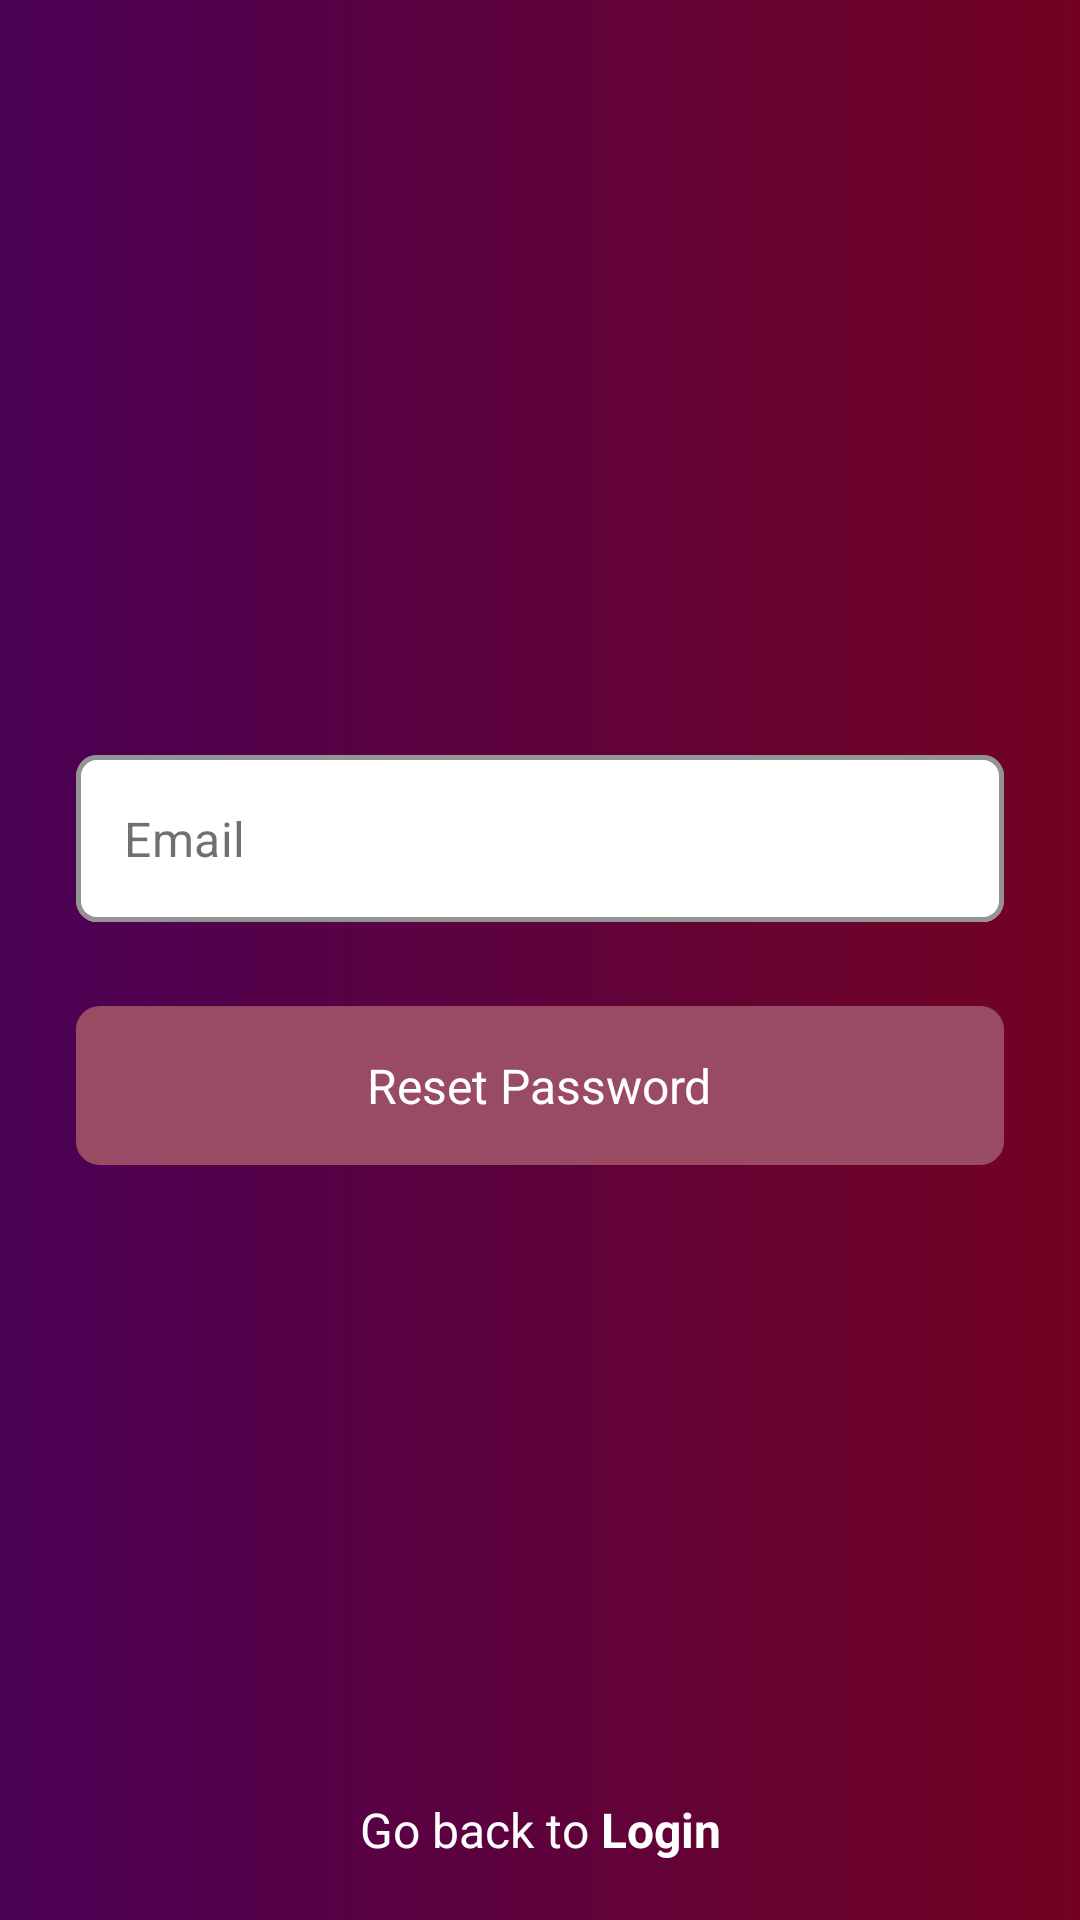

This screen was rendered from an Android layout file. Write that file and the resources it references.
<!-- AndroidManifest.xml: application theme Theme.Hobnob -->
<!-- res/layout/fragment_login_reset_pass.xml -->
<?xml version="1.0" encoding="utf-8"?>
<androidx.constraintlayout.widget.ConstraintLayout xmlns:android="http://schemas.android.com/apk/res/android"
    xmlns:app="http://schemas.android.com/apk/res-auto"
    xmlns:tools="http://schemas.android.com/tools"
    android:layout_width="match_parent"
    android:layout_height="match_parent"
    android:background="@drawable/bg_gradient_primary"
    tools:context=".view.login.LoginResetPassFragment">

    <com.google.android.material.textfield.TextInputLayout
        android:id="@+id/etEmail"
        style="@style/Widget.MaterialComponents.TextInputLayout.OutlinedBox"
        android:layout_width="0dp"
        android:layout_height="wrap_content"
        android:layout_marginBottom="28dp"
        app:boxBackgroundColor="@color/white"
        app:boxCornerRadiusBottomEnd="7dp"
        app:boxCornerRadiusBottomStart="7dp"
        app:boxCornerRadiusTopEnd="7dp"
        app:boxCornerRadiusTopStart="7dp"
        app:boxStrokeColor="@color/etStroke"
        app:boxStrokeWidth="1.5dp"
        app:errorTextColor="@color/white"
        app:hintEnabled="false"
        app:layout_constraintBottom_toTopOf="@id/btnReset"
        app:layout_constraintEnd_toEndOf="@id/marginEnd"
        app:layout_constraintStart_toStartOf="@id/marginStart"
        app:layout_constraintTop_toTopOf="@id/marginTop"
        app:layout_constraintVertical_chainStyle="packed"
        app:startIconDrawable="@drawable/ic_round_email_24"
        app:startIconTint="@color/iconTint">

        <com.google.android.material.textfield.TextInputEditText
            android:layout_width="match_parent"
            android:layout_height="match_parent"
            android:hint="@string/email"
            android:inputType="textEmailAddress"
            android:textColor="@color/etTextColor"
            android:textColorHint="@color/etTextHint" />
    </com.google.android.material.textfield.TextInputLayout>

    <LinearLayout
        android:id="@+id/btnReset"
        android:layout_width="0dp"
        android:layout_height="53dp"
        android:background="@drawable/bg_btn_border"
        android:backgroundTint="@color/btnBgGreen"
        android:gravity="center"
        app:layout_constraintBottom_toBottomOf="@id/marginBottom"
        app:layout_constraintEnd_toEndOf="@id/marginEnd"
        app:layout_constraintStart_toStartOf="@id/marginStart"
        app:layout_constraintTop_toBottomOf="@id/etEmail">

        <TextView
            android:id="@+id/tvResetPass"
            android:layout_width="wrap_content"
            android:layout_height="wrap_content"
            android:text="@string/reset_password"
            android:textAllCaps="false"
            android:textColor="@color/white"
            android:textSize="16sp" />

        <ImageView
            android:id="@+id/ivConfirmed"
            android:layout_width="wrap_content"
            android:layout_height="wrap_content"
            android:layout_marginStart="8dp"
            android:src="@drawable/ic_baseline_download_done_24"
            android:visibility="gone"
            app:tint="@color/white" />
    </LinearLayout>

    <TextView
        android:id="@+id/tvPleaseCheck"
        android:layout_width="0dp"
        android:layout_height="wrap_content"
        android:layout_marginTop="16dp"
        android:textAlignment="center"
        android:textColor="@color/white"
        android:textSize="16sp"
        app:layout_constraintEnd_toEndOf="@id/marginEnd"
        app:layout_constraintStart_toStartOf="@id/marginStart"
        app:layout_constraintTop_toBottomOf="@id/btnReset"
        app:layout_constraintWidth_percent=".55" />

    <TextView
        android:id="@+id/tvLogin"
        android:layout_width="wrap_content"
        android:layout_height="wrap_content"
        android:text="@string/go_back_to_login"
        android:textColor="@color/white"
        android:textSize="16sp"
        app:layout_constraintBottom_toBottomOf="@id/bottomGap"
        app:layout_constraintEnd_toEndOf="@id/marginEnd"
        app:layout_constraintStart_toStartOf="@id/marginStart" />

    <androidx.constraintlayout.widget.Guideline
        android:id="@+id/bottomGap"
        android:layout_width="wrap_content"
        android:layout_height="wrap_content"
        android:orientation="horizontal"
        app:layout_constraintGuide_percent=".97" />

    <androidx.constraintlayout.widget.Guideline
        android:id="@+id/marginStart"
        android:layout_width="wrap_content"
        android:layout_height="wrap_content"
        android:orientation="vertical"
        app:layout_constraintGuide_percent=".07" />

    <androidx.constraintlayout.widget.Guideline
        android:id="@+id/marginEnd"
        android:layout_width="wrap_content"
        android:layout_height="wrap_content"
        android:orientation="vertical"
        app:layout_constraintGuide_percent=".93" />

    <androidx.constraintlayout.widget.Guideline
        android:id="@+id/marginTop"
        android:layout_width="wrap_content"
        android:layout_height="wrap_content"
        android:orientation="horizontal"
        app:layout_constraintGuide_percent=".03" />

    <androidx.constraintlayout.widget.Guideline
        android:id="@+id/marginBottom"
        android:layout_width="wrap_content"
        android:layout_height="wrap_content"
        android:orientation="horizontal"
        app:layout_constraintGuide_percent=".97" />
</androidx.constraintlayout.widget.ConstraintLayout>
<!-- resources referenced by this layout -->
<resources>
  <color name="btnBgGreen">#9A4B64</color>
  <color name="etStroke">#4D333333</color>
  <color name="etTextColor">#333333</color>
  <color name="etTextHint">#B3333333</color>
  <color name="iconTint">#0D825D</color>
  <color name="white">#FFFFFFFF</color>
  <!-- drawable bg_btn_border (drawable) -->
  <?xml version="1.0" encoding="utf-8"?>
  <shape xmlns:android="http://schemas.android.com/apk/res/android"
      android:shape="rectangle">
  
      <stroke android:color="@color/white"
          android:width="1.5dp"/>
      <corners android:radius="7dp" />
  
  </shape>
  <!-- drawable bg_gradient_primary (drawable) -->
  <?xml version="1.0" encoding="utf-8"?>
  <shape xmlns:android="http://schemas.android.com/apk/res/android">
      <gradient
          android:endColor="#730222"
          android:startColor="#4A0156" />
  </shape>
  <string name="email">Email</string>
  <string name="go_back_to_login">Go back to <b>Login</b></string>
  <string name="reset_password">Reset Password</string>
  <style name="Theme.Hobnob" parent="Theme.MaterialComponents.DayNight.NoActionBar">
          
          <item name="colorPrimary">@color/purple_500</item>
          <item name="colorPrimaryVariant">@color/purple_700</item>
          <item name="colorOnPrimary">@color/white</item>
          
          <item name="colorSecondary">@color/teal_200</item>
          <item name="colorSecondaryVariant">@color/teal_700</item>
          <item name="colorOnSecondary">@color/black</item>
          
  
          <item name="android:statusBarColor" tools:targetApi="l">@color/bgLogo</item>
          <item name="android:navigationBarColor" tools:targetApi="l">@color/bgLogo</item>
          <item name="android:forceDarkAllowed" tools:targetApi="q">false</item>
          
          <item name="android:windowLightNavigationBar" tools:targetApi="p">true</item>
          <item name="android:windowLightStatusBar" tools:targetApi="p">true</item>
      </style>
  <color name="purple_500">#FF6200EE</color>
  <color name="purple_700">#FF3700B3</color>
  <color name="teal_200">#FF03DAC5</color>
  <color name="teal_700">#FF018786</color>
  <color name="black">#FF000000</color>
  <color name="bgLogo">#B5F0EF</color>
</resources>
